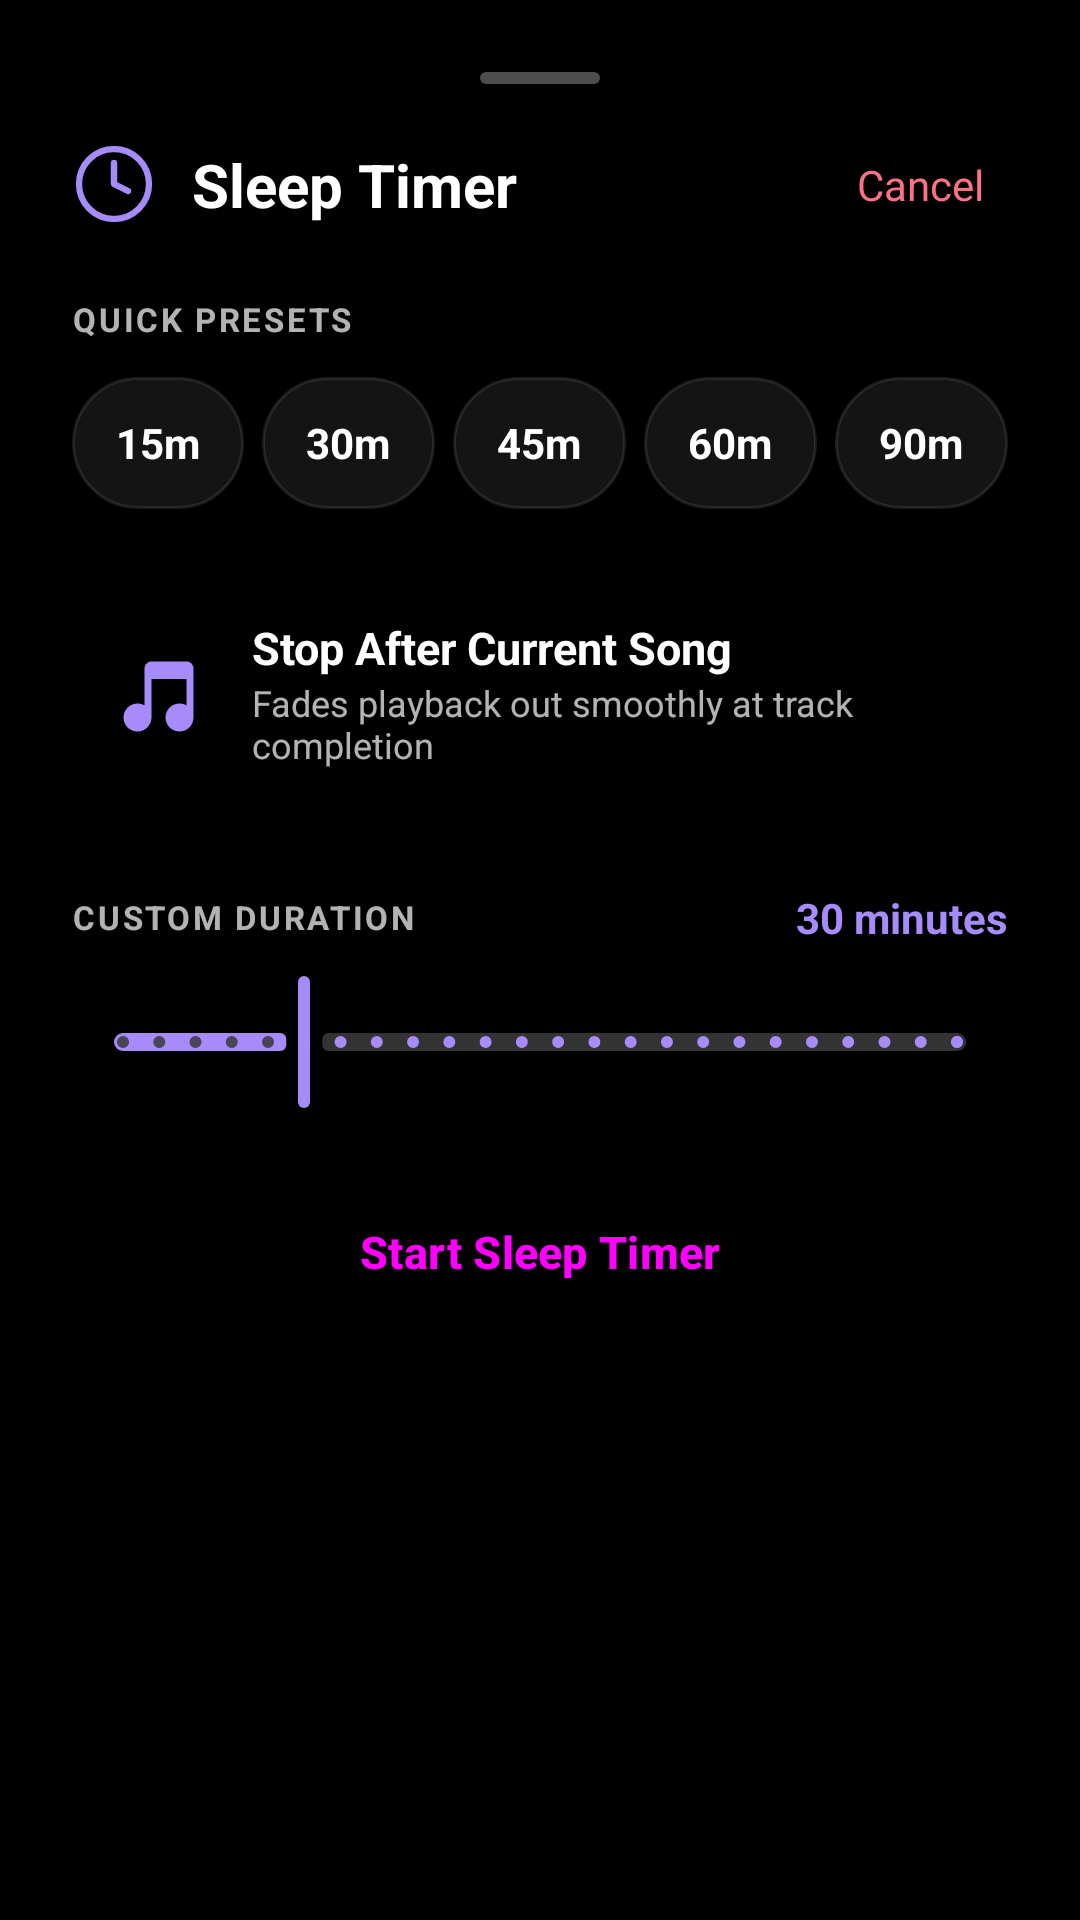

Android layout source for this screen:
<!-- AndroidManifest.xml: application theme Theme.Musicdeck -->
<!-- res/layout/fragment_sleep_timer.xml -->
<?xml version="1.0" encoding="utf-8"?>
<LinearLayout xmlns:android="http://schemas.android.com/apk/res/android"
    xmlns:app="http://schemas.android.com/apk/res-auto"
    android:layout_width="match_parent"
    android:layout_height="wrap_content"
    android:orientation="vertical"
    android:background="@drawable/bg_bottom_sheet_glassmorphic"
    android:padding="24dp">

    
    <View
        android:layout_width="40dp"
        android:layout_height="4dp"
        android:layout_gravity="center_horizontal"
        android:layout_marginBottom="16dp"
        android:background="@drawable/bg_drag_handle"/>

    
    <LinearLayout
        android:layout_width="match_parent"
        android:layout_height="wrap_content"
        android:orientation="horizontal"
        android:gravity="center_vertical"
        android:layout_marginBottom="20dp">

        <ImageView
            android:layout_width="28dp"
            android:layout_height="28dp"
            android:src="@drawable/ic_timer"
            app:tint="?attr/colorPrimary"
            android:layout_marginEnd="12dp" />

        <TextView
            android:layout_width="0dp"
            android:layout_height="wrap_content"
            android:layout_weight="1"
            android:text="Sleep Timer"
            android:textSize="20sp"
            android:textStyle="bold"
            android:textColor="?attr/colorOnSurface" />

        <TextView
            android:id="@+id/btnCancelHeader"
            android:layout_width="wrap_content"
            android:layout_height="wrap_content"
            android:text="Cancel"
            android:textSize="14sp"
            android:textColor="@color/colorRose"
            android:padding="8dp"
            android:clickable="true"
            android:focusable="true"
            android:background="?attr/selectableItemBackgroundBorderless" />
    </LinearLayout>

    
    <LinearLayout
        android:id="@+id/layoutActiveTimer"
        android:layout_width="match_parent"
        android:layout_height="wrap_content"
        android:orientation="horizontal"
        android:gravity="center_vertical"
        android:padding="16dp"
        android:layout_marginBottom="20dp"
        android:background="@drawable/bg_glassmorphic_item"
        android:visibility="gone">

        <LinearLayout
            android:layout_width="0dp"
            android:layout_height="wrap_content"
            android:layout_weight="1"
            android:orientation="vertical">

            <TextView
                android:layout_width="wrap_content"
                android:layout_height="wrap_content"
                android:text="Timer Active"
                android:textSize="12sp"
                android:textColor="?attr/colorPrimary"
                android:textStyle="bold" />

            <TextView
                android:id="@+id/tvActiveTimerRemaining"
                android:layout_width="wrap_content"
                android:layout_height="wrap_content"
                android:text="Stops in 24:15"
                android:textSize="18sp"
                android:textStyle="bold"
                android:textColor="?attr/colorOnSurface" />
        </LinearLayout>

        <Button
            android:id="@+id/btnStopActiveTimer"
            android:layout_width="wrap_content"
            android:layout_height="36dp"
            android:text="Stop"
            android:textSize="12sp"
            android:textColor="@color/colorRose"
            style="@style/Widget.Material3.Button.TonalButton"
            android:paddingHorizontal="16dp" />
    </LinearLayout>

    
    <TextView
        android:layout_width="wrap_content"
        android:layout_height="wrap_content"
        android:text="QUICK PRESETS"
        android:textSize="11sp"
        android:textStyle="bold"
        android:textColor="?attr/colorOnSurfaceVariant"
        android:letterSpacing="0.08"
        android:layout_marginBottom="12dp" />

    <LinearLayout
        android:layout_width="match_parent"
        android:layout_height="wrap_content"
        android:orientation="horizontal"
        android:layout_marginBottom="20dp">

        <TextView
            android:id="@+id/btn15Min"
            android:layout_width="0dp"
            android:layout_height="44dp"
            android:layout_weight="1"
            android:layout_marginEnd="6dp"
            android:gravity="center"
            android:text="15m"
            android:textSize="14sp"
            android:textStyle="bold"
            android:textColor="?attr/colorOnSurface"
            android:background="@drawable/bg_preset_pill_inactive"
            android:clickable="true"
            android:focusable="true" />

        <TextView
            android:id="@+id/btn30Min"
            android:layout_width="0dp"
            android:layout_height="44dp"
            android:layout_weight="1"
            android:layout_marginEnd="6dp"
            android:gravity="center"
            android:text="30m"
            android:textSize="14sp"
            android:textStyle="bold"
            android:textColor="?attr/colorOnSurface"
            android:background="@drawable/bg_preset_pill_inactive"
            android:clickable="true"
            android:focusable="true" />

        <TextView
            android:id="@+id/btn45Min"
            android:layout_width="0dp"
            android:layout_height="44dp"
            android:layout_weight="1"
            android:layout_marginEnd="6dp"
            android:gravity="center"
            android:text="45m"
            android:textSize="14sp"
            android:textStyle="bold"
            android:textColor="?attr/colorOnSurface"
            android:background="@drawable/bg_preset_pill_inactive"
            android:clickable="true"
            android:focusable="true" />

        <TextView
            android:id="@+id/btn60Min"
            android:layout_width="0dp"
            android:layout_height="44dp"
            android:layout_weight="1"
            android:layout_marginEnd="6dp"
            android:gravity="center"
            android:text="60m"
            android:textSize="14sp"
            android:textStyle="bold"
            android:textColor="?attr/colorOnSurface"
            android:background="@drawable/bg_preset_pill_inactive"
            android:clickable="true"
            android:focusable="true" />

        <TextView
            android:id="@+id/btn90Min"
            android:layout_width="0dp"
            android:layout_height="44dp"
            android:layout_weight="1"
            android:gravity="center"
            android:text="90m"
            android:textSize="14sp"
            android:textStyle="bold"
            android:textColor="?attr/colorOnSurface"
            android:background="@drawable/bg_preset_pill_inactive"
            android:clickable="true"
            android:focusable="true" />
    </LinearLayout>

    
    <LinearLayout
        android:id="@+id/btnEndOfSong"
        android:layout_width="match_parent"
        android:layout_height="wrap_content"
        android:orientation="horizontal"
        android:gravity="center_vertical"
        android:padding="16dp"
        android:layout_marginBottom="24dp"
        android:background="@drawable/bg_glassmorphic_item"
        android:foreground="?attr/selectableItemBackground"
        android:clickable="true"
        android:focusable="true">

        <ImageView
            android:layout_width="28dp"
            android:layout_height="28dp"
            android:src="@drawable/ic_music_note"
            app:tint="?attr/colorPrimary"
            android:layout_marginEnd="16dp" />

        <LinearLayout
            android:layout_width="0dp"
            android:layout_height="wrap_content"
            android:layout_weight="1"
            android:orientation="vertical">

            <TextView
                android:layout_width="wrap_content"
                android:layout_height="wrap_content"
                android:text="Stop After Current Song"
                android:textSize="15sp"
                android:textStyle="bold"
                android:textColor="?attr/colorOnSurface" />

            <TextView
                android:layout_width="wrap_content"
                android:layout_height="wrap_content"
                android:text="Fades playback out smoothly at track completion"
                android:textSize="12sp"
                android:textColor="?attr/colorOnSurfaceVariant" />
        </LinearLayout>
    </LinearLayout>

    
    <LinearLayout
        android:layout_width="match_parent"
        android:layout_height="wrap_content"
        android:orientation="horizontal"
        android:gravity="center_vertical"
        android:layout_marginBottom="8dp">

        <TextView
            android:layout_width="0dp"
            android:layout_height="wrap_content"
            android:layout_weight="1"
            android:text="CUSTOM DURATION"
            android:textSize="11sp"
            android:textStyle="bold"
            android:textColor="?attr/colorOnSurfaceVariant"
            android:letterSpacing="0.08" />

        <TextView
            android:id="@+id/tvCustomMinutesValue"
            android:layout_width="wrap_content"
            android:layout_height="wrap_content"
            android:text="30 minutes"
            android:textSize="14sp"
            android:textStyle="bold"
            android:textColor="?attr/colorPrimary" />
    </LinearLayout>

    <com.google.android.material.slider.Slider
        android:id="@+id/sliderMinutes"
        android:layout_width="match_parent"
        android:layout_height="wrap_content"
        android:valueFrom="5"
        android:valueTo="120"
        android:stepSize="5"
        android:value="30"
        android:layout_marginBottom="20dp"
        app:thumbRadius="10dp"
        app:trackHeight="6dp"
        app:haloRadius="0dp"
        app:thumbElevation="2dp"
        app:thumbColor="?attr/colorPrimary"
        app:trackColorActive="?attr/colorPrimary"
        app:trackColorInactive="#33FFFFFF" />

    
    <Button
        android:id="@+id/btnStartCustom"
        android:layout_width="match_parent"
        android:layout_height="52dp"
        android:text="Start Sleep Timer"
        android:textSize="15sp"
        android:textStyle="bold"
        style="@style/Widget.Material3.Button"
        android:backgroundTint="?attr/colorPrimary" />

</LinearLayout>
<!-- resources referenced by this layout -->
<resources>
  <color name="colorRose">#FB7185</color>
  <!-- drawable bg_bottom_sheet_glassmorphic (drawable) -->
  <?xml version="1.0" encoding="utf-8"?>
  <shape xmlns:android="http://schemas.android.com/apk/res/android">
      <solid android:color="#F0000000" />
      <corners android:topLeftRadius="32dp" android:topRightRadius="32dp" />
  </shape>
  <!-- drawable bg_drag_handle (drawable) -->
  <?xml version="1.0" encoding="utf-8"?>
  <shape xmlns:android="http://schemas.android.com/apk/res/android">
      <solid android:color="#4DFFFFFF" />
      <corners android:radius="2dp" />
  </shape>
  <!-- drawable bg_preset_pill_inactive (drawable) -->
  <?xml version="1.0" encoding="utf-8"?>
  <shape xmlns:android="http://schemas.android.com/apk/res/android"
      android:shape="rectangle">
      <solid android:color="#14FFFFFF" />
      <stroke
          android:width="1dp"
          android:color="#1AFFFFFF" />
      <corners android:radius="24dp" />
  </shape>
  <!-- drawable ic_music_note (drawable) -->
  <vector xmlns:android="http://schemas.android.com/apk/res/android"
      android:width="24dp"
      android:height="24dp"
      android:viewportWidth="24"
      android:viewportHeight="24">
      
      <path
          android:fillColor="#FFFFFFFF"
          android:pathData="M21,3H9c-1.1,0 -2,0.9 -2,2v10.55c-0.59,-0.34 -1.27,-0.55 -2,-0.55 -2.21,0 -4,1.79 -4,4s1.79,4 4,4 4,-1.79 4,-4V8h10v7.55c-0.59,-0.34 -1.27,-0.55 -2,-0.55 -2.21,0 -4,1.79 -4,4s1.79,4 4,4 4,-1.79 4,-4V5c0,-1.1 -0.9,-2 -2,-2z"/>
  </vector>
  <!-- drawable ic_timer (drawable) -->
  <?xml version="1.0" encoding="utf-8"?>
  <vector xmlns:android="http://schemas.android.com/apk/res/android"
      android:width="24dp"
      android:height="24dp"
      android:viewportWidth="24"
      android:viewportHeight="24">
      
      <path
          android:pathData="M12,2C6.48,2 2,6.48 2,12s4.48,10 10,10 10,-4.48 10,-10S17.52,2 12,2z"
          android:strokeWidth="1.8"
          android:fillColor="#00000000"
          android:strokeColor="#FFFFFF"
          android:strokeLineCap="round"/>
      <path
          android:pathData="M12,6L12,12L16,14"
          android:strokeWidth="1.8"
          android:fillColor="#00000000"
          android:strokeColor="#FFFFFF"
          android:strokeLineCap="round"
          android:strokeLineJoin="round"/>
  </vector>
  <color name="colorViolet">#A78BFA</color>
  <color name="colorVioletDark">#7C3AED</color>
  <color name="black">#FF000000</color>
  <color name="pitchBlack">#000000</color>
  <color name="pitchBlackLight">#0D0D0D</color>
  <!-- drawable ic_splash_logo (drawable) -->
  <?xml version="1.0" encoding="utf-8"?>
  <vector xmlns:android="http://schemas.android.com/apk/res/android"
      android:width="160dp"
      android:height="160dp"
      android:viewportWidth="108"
      android:viewportHeight="108">
  
      
      <path
          android:fillColor="#181B22"
          android:pathData="M54,27 A27,27 0 1,1 53.9,27 Z" />
  
      
      <path
          android:strokeColor="#FA6650"
          android:strokeWidth="2.2"
          android:pathData="M54,27 A27,27 0 1,1 53.9,27 Z" />
  
      
      <path
          android:strokeColor="#30FFFFFF"
          android:strokeWidth="1.2"
          android:pathData="M54,34 A20,20 0 1,1 53.9,34 Z" />
  
      
      <path
          android:strokeColor="#1FFFFFFF"
          android:strokeWidth="1.0"
          android:pathData="M54,40 A14,14 0 1,1 53.9,40 Z" />
  
      
      <path
          android:fillColor="#FA6650"
          android:pathData="M54,45 A9,9 0 1,1 53.9,45 Z" />
  
      
      <path
          android:fillColor="#FFFFFF"
          android:pathData="M50.5,48.5 L50.5,59.5 C50.5,60.6 51.7,61.3 52.6,60.7 L60.8,55.2 C61.6,54.7 61.6,53.3 60.8,52.8 L52.6,47.3 C51.7,46.7 50.5,47.4 50.5,48.5 Z" />
  
  </vector>
</resources>
